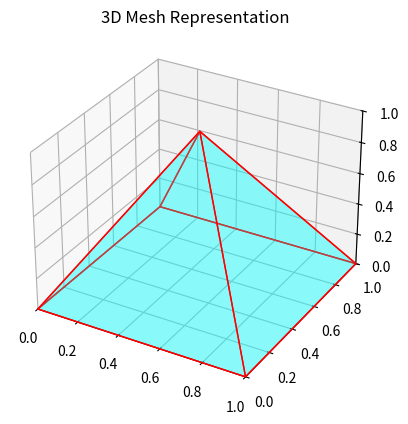

The matplotlib source for this figure:
import numpy as np
import matplotlib.pyplot as plt
from mpl_toolkits.mplot3d.art3d import Poly3DCollection

vertices = np.array([[0,0,0], [1,0,0], [1,1,0], [0,1,0], [0.5,0.5,1]])
faces = [[vertices[0], vertices[1], vertices[4]],
         [vertices[1], vertices[2], vertices[4]],
         [vertices[2], vertices[3], vertices[4]],
         [vertices[3], vertices[0], vertices[4]],
         [vertices[0], vertices[1], vertices[2], vertices[3]]]

fig = plt.figure()
ax = fig.add_subplot(111, projection='3d')
ax.add_collection3d(Poly3DCollection(faces, facecolors='cyan', linewidths=1, edgecolors='r', alpha=.25))
ax.set_xlim([0, 1]); ax.set_ylim([0, 1]); ax.set_zlim([0, 1])
ax.set_title("3D Mesh Representation")
plt.savefig("output.png")
